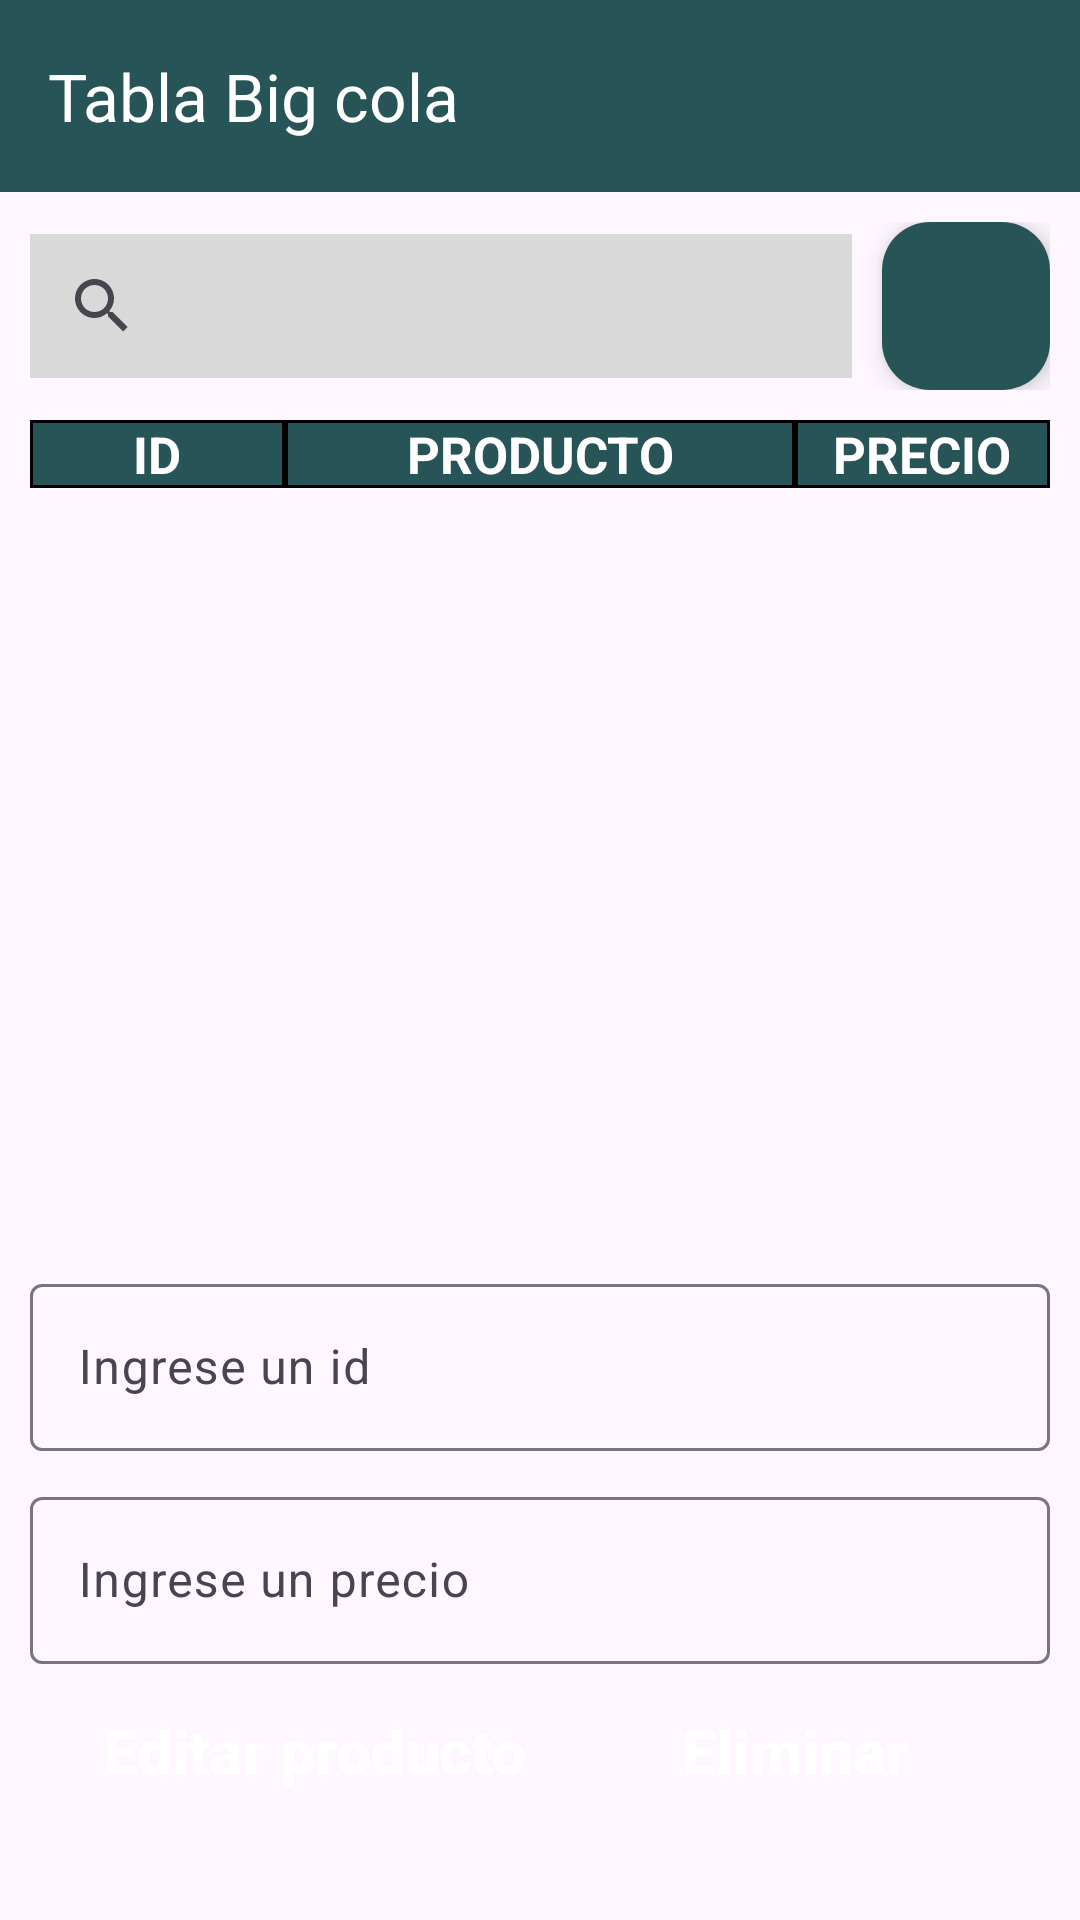

This screen was rendered from an Android layout file. Write that file and the resources it references.
<!-- AndroidManifest.xml: application theme Base.Theme.PulperiaApp -->
<!-- res/layout/fragment_tabla_big_cola.xml -->
<?xml version="1.0" encoding="utf-8"?>
<androidx.constraintlayout.widget.ConstraintLayout xmlns:android="http://schemas.android.com/apk/res/android"
    xmlns:app="http://schemas.android.com/apk/res-auto"
    xmlns:tools="http://schemas.android.com/tools"
    android:layout_width="match_parent"
    android:layout_height="match_parent"
    tools:context=".ui.view.bigcola.view.TablaBigColaFragment">

    <androidx.appcompat.widget.Toolbar
        android:id="@+id/toolbar"
        android:layout_width="match_parent"
        android:layout_height="wrap_content"
        android:background="@color/fondo"
        android:theme="@style/ThemeOverlay.AppCompat.Dark.ActionBar"
        app:layout_constraintEnd_toEndOf="parent"
        app:layout_constraintStart_toStartOf="parent"
        app:layout_constraintTop_toTopOf="parent"
        app:title="Tabla Big cola"
        app:titleTextColor="@color/white"

        />

    <ScrollView
        android:layout_width="0dp"
        android:layout_height="0dp"
        app:layout_constraintBottom_toBottomOf="parent"
        app:layout_constraintEnd_toEndOf="parent"
        app:layout_constraintStart_toStartOf="parent"
        app:layout_constraintTop_toBottomOf="@+id/toolbar"
        tools:ignore="UselessParent">

        <androidx.constraintlayout.widget.ConstraintLayout
            android:layout_width="match_parent"
            android:layout_height="wrap_content"
            android:orientation="vertical">


            <LinearLayout
                android:id="@+id/LinearProductoBig"
                android:layout_width="0dp"
                android:layout_height="wrap_content"
                android:layout_marginHorizontal="10dp"
                android:layout_marginVertical="10dp"
                android:orientation="horizontal"
                app:layout_constraintEnd_toEndOf="parent"
                app:layout_constraintStart_toStartOf="parent"
                app:layout_constraintTop_toTopOf="parent">

                <androidx.appcompat.widget.SearchView
                    android:id="@+id/svTablaProductoBig"
                    android:layout_width="0dp"
                    android:layout_height="wrap_content"
                    android:layout_marginVertical="4dp"
                    android:layout_weight="1"
                    android:background="@color/buscador" />


                <com.google.android.material.floatingactionbutton.FloatingActionButton
                    android:id="@+id/btnAgregarProductoBig"
                    android:layout_width="wrap_content"
                    android:layout_height="wrap_content"
                    android:layout_marginStart="10dp"
                    android:backgroundTint="@color/fondo"
                    android:src="@drawable/baseline_add_24" />

            </LinearLayout>


            <TableLayout
                android:id="@+id/tbBig"
                android:layout_width="0dp"
                android:layout_height="wrap_content"
                android:layout_marginTop="10dp"
                android:stretchColumns="*"
                app:layout_constraintEnd_toEndOf="parent"
                app:layout_constraintStart_toStartOf="parent"
                app:layout_constraintTop_toBottomOf="@+id/LinearProductoBig">

                <TableRow
                    android:id="@+id/trBig"
                    android:layout_width="match_parent"
                    android:layout_height="wrap_content"
                    android:layout_marginHorizontal="10dp"

                    tools:ignore="UselessParent">


                    <TextView
                        android:id="@+id/tvIdBig"
                        android:layout_width="0dp"
                        android:layout_height="wrap_content"
                        android:layout_weight="1"
                        android:background="@drawable/header_shape"
                        android:gravity="center"
                        android:text="@string/id"
                        android:textColor="@color/white"
                        android:textSize="17sp"
                        android:textStyle="bold" />

                    <TextView
                        android:id="@+id/tvProductoBig"
                        android:layout_width="0dp"
                        android:layout_height="wrap_content"
                        android:layout_weight="2"
                        android:background="@drawable/header_shape"
                        android:gravity="center"
                        android:text="@string/producto"
                        android:textColor="@color/white"
                        android:textSize="17sp"
                        android:textStyle="bold" />

                    <TextView
                        android:id="@+id/tvPrecioBig"
                        android:layout_width="0dp"
                        android:layout_height="wrap_content"
                        android:layout_weight="1"
                        android:background="@drawable/header_shape"
                        android:gravity="center"
                        android:text="@string/precio"
                        android:textColor="@color/white"
                        android:textSize="17sp"
                        android:textStyle="bold" />

                </TableRow>


            </TableLayout>


            <androidx.core.widget.NestedScrollView
                android:id="@+id/svTablaBig"
                android:layout_width="0dp"
                android:layout_height="250dp"
                android:layout_marginHorizontal="10dp"
                app:layout_constraintEnd_toEndOf="parent"
                app:layout_constraintStart_toStartOf="parent"
                app:layout_constraintTop_toBottomOf="@+id/tbBig"
                tools:ignore="NestedScrolling">

                <TableLayout
                    android:id="@+id/tlProductoBig"
                    android:layout_width="match_parent"
                    android:layout_height="wrap_content"
                    android:stretchColumns="*">

                </TableLayout>


            </androidx.core.widget.NestedScrollView>

            <com.google.android.material.textfield.TextInputLayout
                android:id="@+id/tiId"
                android:layout_width="match_parent"
                android:layout_height="wrap_content"
                android:layout_margin="10dp"
                app:layout_constraintEnd_toEndOf="parent"
                app:layout_constraintStart_toStartOf="parent"
                app:layout_constraintTop_toBottomOf="@+id/svTablaBig">

                <com.google.android.material.textfield.TextInputEditText
                    android:id="@+id/tvIdEditarBig"
                    android:layout_width="match_parent"
                    android:layout_height="wrap_content"
                    android:hint="@string/ingrese_un_id"
                    android:inputType="number"
                    android:textColor="@color/black"
                    tools:text="4">

                </com.google.android.material.textfield.TextInputEditText>

            </com.google.android.material.textfield.TextInputLayout>


            <com.google.android.material.textfield.TextInputLayout
                android:id="@+id/tiPrecio"
                android:layout_width="0dp"
                android:layout_height="wrap_content"
                android:layout_margin="10dp"
                app:layout_constraintEnd_toEndOf="parent"
                app:layout_constraintStart_toStartOf="parent"
                app:layout_constraintTop_toBottomOf="@+id/tiId">

                <com.google.android.material.textfield.TextInputEditText
                    android:id="@+id/tvPrecioEditarBig"
                    android:layout_width="match_parent"
                    android:layout_height="wrap_content"
                    android:hint="@string/ingrese_un_precio"
                    android:inputType="numberDecimal"
                    android:textColor="@color/black"
                    tools:text="320.0">

                </com.google.android.material.textfield.TextInputEditText>

            </com.google.android.material.textfield.TextInputLayout>


            <LinearLayout
                android:layout_width="0dp"
                android:layout_height="wrap_content"
                android:layout_margin="5dp"
                android:layout_marginVertical="10dp"
                android:gravity="center"
                android:orientation="horizontal"
                app:layout_constraintEnd_toEndOf="parent"
                app:layout_constraintStart_toStartOf="parent"
                app:layout_constraintTop_toBottomOf="@+id/tiPrecio">

                <Button
                    android:id="@+id/btnEditarProductoBig"
                    style="@style/Widget.Material3.MaterialTimePicker.Button"
                    android:layout_width="160dp"
                    android:layout_height="wrap_content"
                    android:layout_gravity="center"
                    android:layout_marginEnd="10dp"
                    android:backgroundTint="@color/fondo"
                    android:text="@string/editarTabla"
                    android:textColor="@color/white"
                    android:textSize="20sp"
                    android:textStyle="bold" />

                <Button
                    android:id="@+id/btnElimimarProductoBig"
                    style="@style/Widget.Material3.MaterialTimePicker.Button"
                    android:layout_width="140dp"
                    android:layout_height="wrap_content"
                    android:layout_gravity="center"
                    android:backgroundTint="@color/fondo"
                    android:text="@string/eliminar"
                    android:textColor="@color/white"
                    android:textSize="20sp"
                    android:textStyle="bold" />
            </LinearLayout>
        </androidx.constraintlayout.widget.ConstraintLayout>

    </ScrollView>

</androidx.constraintlayout.widget.ConstraintLayout>
<!-- resources referenced by this layout -->
<resources>
  <color name="black">#000000</color>
  <color name="buscador">#D9D9D9</color>
  <color name="fondo">#275457</color>
  <color name="white">#ffffff</color>
  <!-- drawable header_shape (drawable) -->
  <?xml version="1.0" encoding="utf-8"?>
  <shape
      xmlns:android="http://schemas.android.com/apk/res/android"
      android:shape= "rectangle"  >
      <solid android:color="@color/fondo"/>
      <stroke android:width="1dp"  android:color="#000000"/>
  </shape>
  <string name="editarTabla">Editar producto</string>
  <string name="eliminar">Eliminar</string>
  <string name="id">ID</string>
  <string name="ingrese_un_id">Ingrese un id</string>
  <string name="ingrese_un_precio">Ingrese un precio</string>
  <string name="precio">PRECIO</string>
  <string name="producto">PRODUCTO</string>
  <style name="Base.Theme.PulperiaApp" parent="Theme.Material3.DayNight.NoActionBar">
          <item name="colorPrimary">@color/colorStatusBar</item>
  
  
      </style>
  <color name="colorStatusBar">#275457</color>
</resources>
